The GitHub repository srinidhi-2005/weed-image-studio contains a labelled image folder "cotton_data" with 3 categories: morningglory, carpetweeds, waterhemp. Examples follow, each with its label.

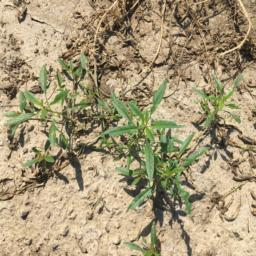
Label: waterhemp

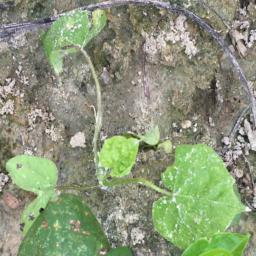
Label: morningglory

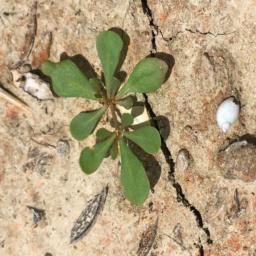
Label: carpetweeds

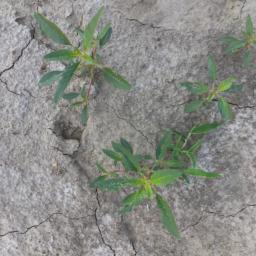
Label: waterhemp

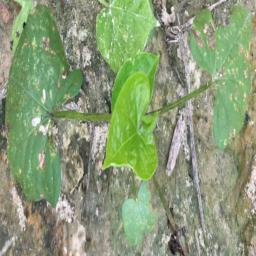
Label: morningglory

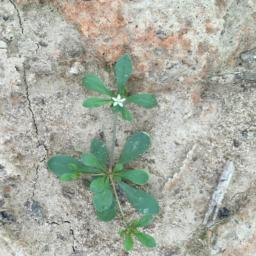
Label: carpetweeds
